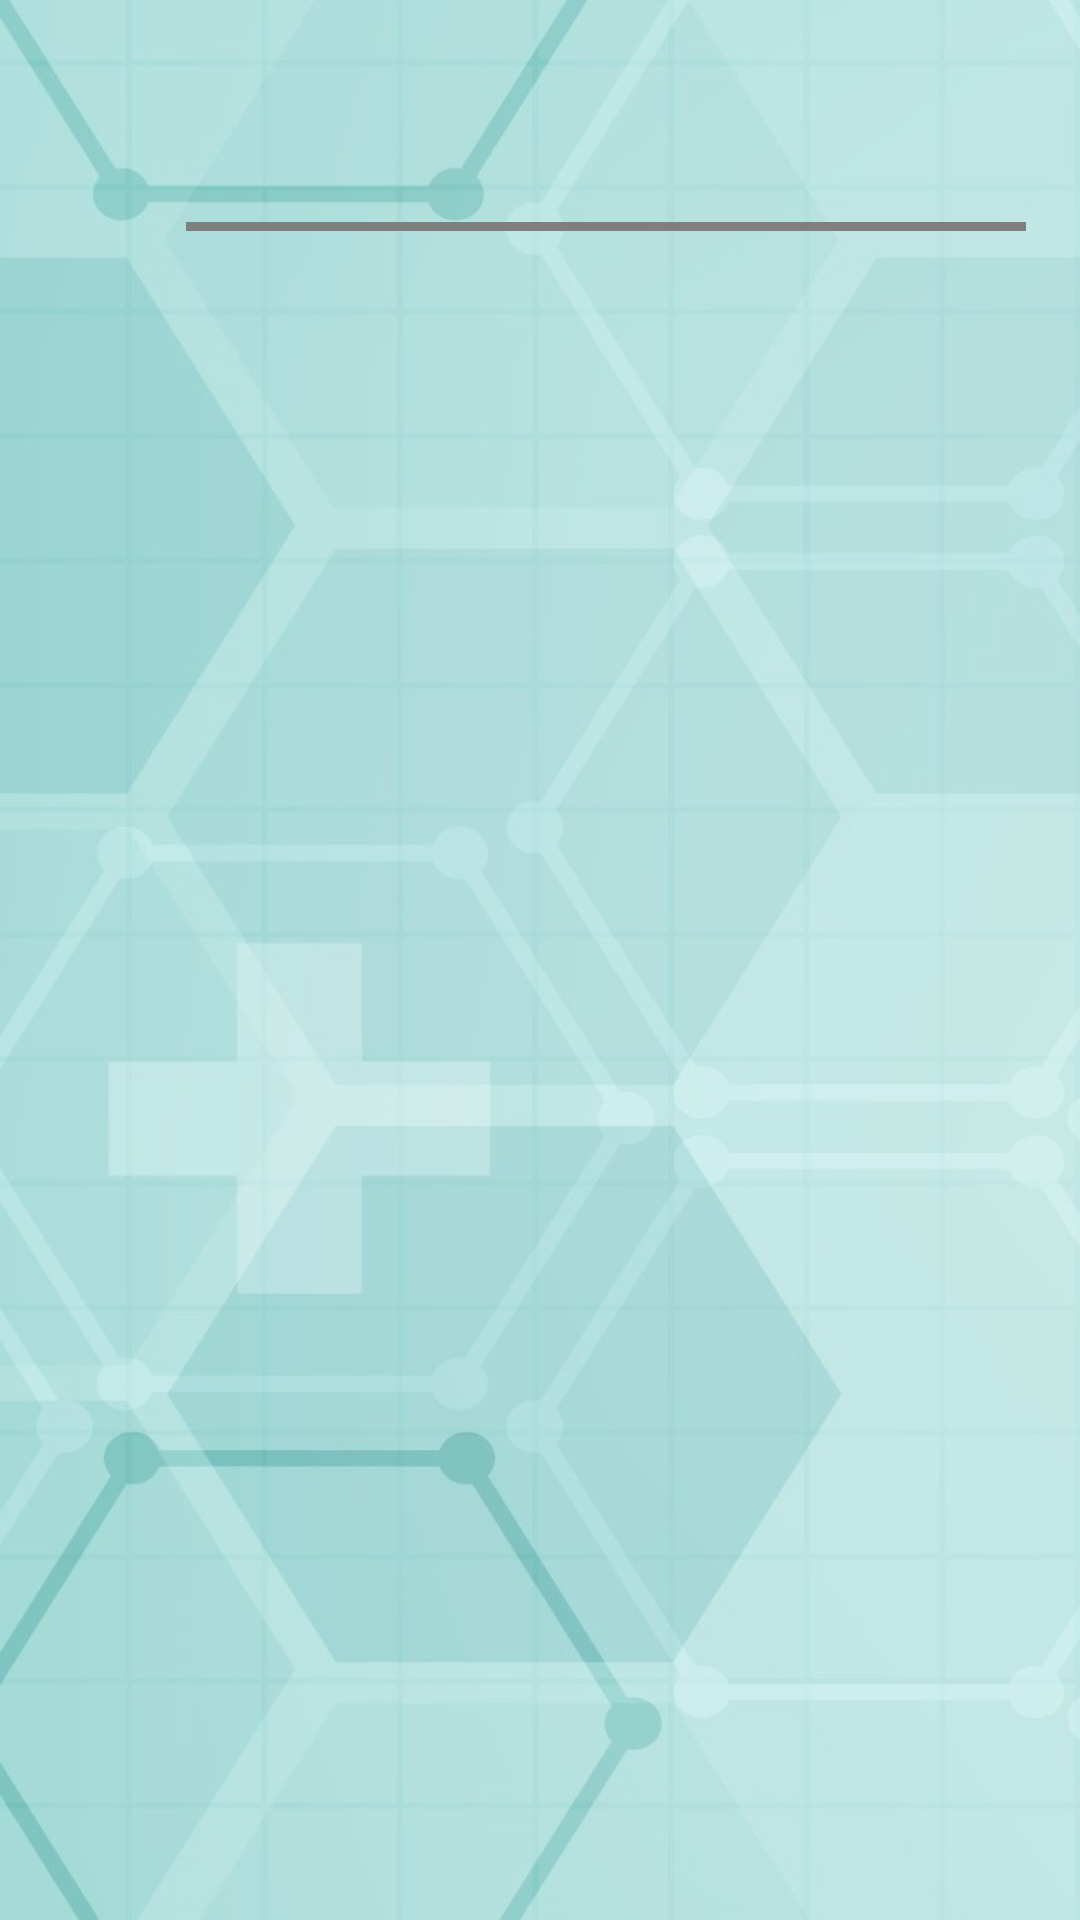

Here is an Android app screen rendered from its layout file. Give the layout XML and the strings, colors and styles it references.
<!-- AndroidManifest.xml: application theme Theme.I_Knowledge -->
<!-- res/layout/activity_main.xml -->
<?xml version="1.0" encoding="utf-8"?>
<RelativeLayout xmlns:android="http://schemas.android.com/apk/res/android"
    xmlns:app="http://schemas.android.com/apk/res-auto"
    xmlns:tools="http://schemas.android.com/tools"
    android:layout_width="match_parent"
    android:layout_height="match_parent"
    android:background="@drawable/background"
    tools:context=".MainActivity">


    <TextView
        android:layout_width="wrap_content"
        android:layout_height="88dp"
        android:layout_alignParentStart="true"
        android:layout_alignParentTop="true"
        android:layout_alignParentEnd="true"
        android:layout_alignParentBottom="true"
        android:layout_marginStart="62dp"
        android:layout_marginTop="77dp"
        android:layout_marginEnd="18dp"
        android:layout_marginBottom="566dp"
        android:fontFamily="@font/averia_libre_bold"
        android:shadowColor="#FFFFFF"
        android:text="@string/i_knowledge"
        android:textColor="#15096F"
        android:textSize="50sp" />

    <ImageView
        android:layout_width="wrap_content"
        android:layout_height="318dp"
        android:layout_alignParentStart="true"
        android:layout_alignParentTop="true"
        android:layout_alignParentEnd="true"
        android:layout_alignParentBottom="true"
        android:layout_marginStart="60dp"
        android:layout_marginTop="168dp"
        android:layout_marginEnd="71dp"
        android:layout_marginBottom="245dp"
        android:src="@drawable/logo2" />

    <EditText
        android:id="@+id/editTextTextPersonName"
        android:layout_width="wrap_content"
        android:layout_height="58dp"
        android:layout_alignParentStart="true"
        android:layout_alignParentTop="true"
        android:layout_alignParentEnd="true"
        android:layout_alignParentBottom="true"
        android:layout_marginStart="103dp"
        android:layout_marginTop="496dp"
        android:layout_marginEnd="110dp"
        android:layout_marginBottom="177dp"
        android:ems="10"
        android:hint="Username"
        android:inputType="textPersonName" />

    <Button
        android:id="@+id/button"
        android:layout_width="155dp"
        android:layout_height="74dp"
        android:layout_alignParentStart="true"
        android:layout_alignParentTop="true"
        android:layout_alignParentEnd="true"
        android:layout_alignParentBottom="true"
        android:layout_marginStart="125dp"
        android:layout_marginTop="571dp"
        android:layout_marginEnd="131dp"
        android:layout_marginBottom="86dp"
        android:text="Continue"
        android:textColor="#000000"
        android:textColorLink="#000000"
        app:backgroundTint="#0097A7"
        app:cornerRadius="@android:dimen/app_icon_size" />


</RelativeLayout>
<!-- resources referenced by this layout -->
<resources>
  <!-- drawable background: jpg bitmap (drawable-v24, 63264 bytes) -->
  <string name="i_knowledge">I-Knowledge</string>
  <style name="Theme.I_Knowledge" parent="Theme.MaterialComponents.DayNight.DarkActionBar">
          
          <item name="colorPrimary">@color/purple_500</item>
          <item name="colorPrimaryVariant">@color/purple_700</item>
          <item name="colorOnPrimary">@color/white</item>
          
          <item name="colorSecondary">@color/teal_200</item>
          <item name="colorSecondaryVariant">@color/teal_700</item>
          <item name="colorOnSecondary">@color/black</item>
          
          <item name="android:statusBarColor" tools:targetApi="l">?attr/colorPrimaryVariant</item>
          
      </style>
  <!-- not gathered from this repository: default colours our renderer supplied (Android Studio template values) -->
  <color name="purple_500">#FF6200EE</color>
  <color name="purple_700">#FF3700B3</color>
  <color name="teal_200">#FF03DAC5</color>
  <color name="teal_700">#FF018786</color>
  <color name="black">#FF000000</color>
  <color name="white">#FFFFFFFF</color>
</resources>
